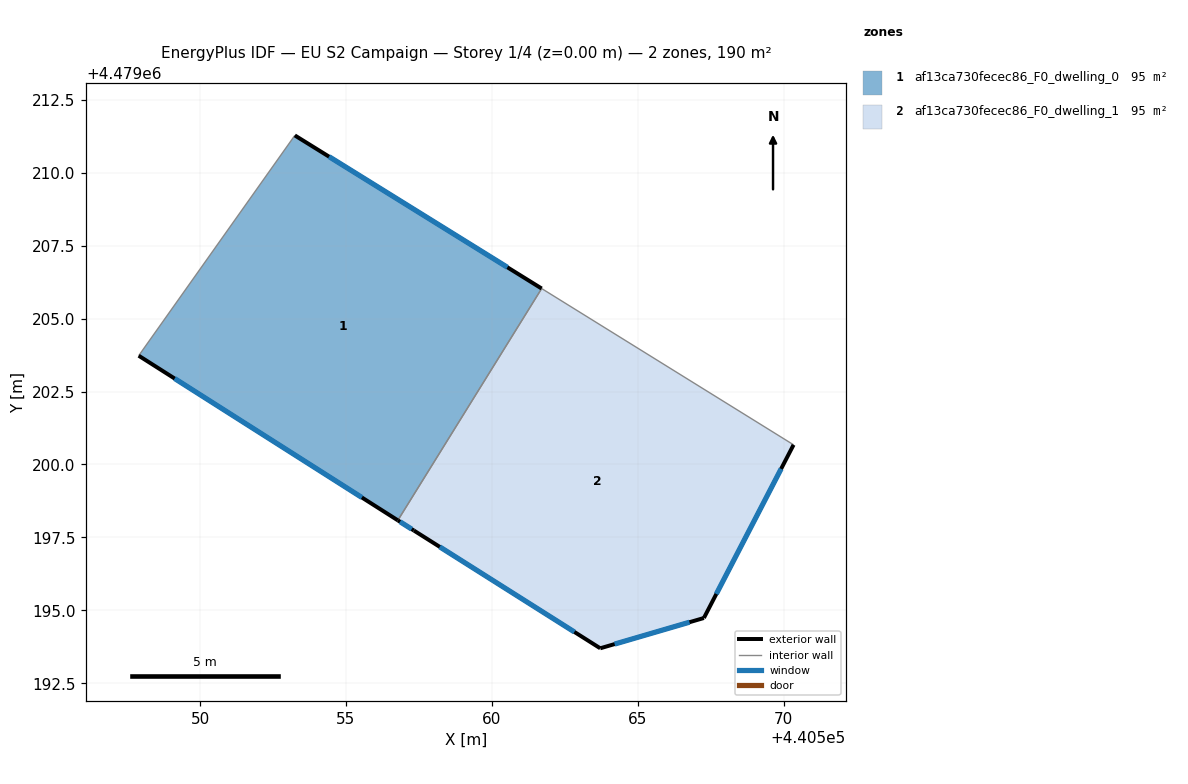
=== STOREY PLAN SPEC (per zone: floor XY polygon, exterior-wall plan segments, windows/doors) ===
zone 1: af13ca730fecec86_F0_dwelling_0  (95.2 m²)
  floor: (440561.71, 4479206.03) (440556.78, 4479198.08) (440547.90, 4479203.73) (440553.25, 4479211.28)
  exterior wall: (440561.71, 4479206.03) – (440553.25, 4479211.28)  [10.0 m]
    window: (440560.53, 4479206.76) – (440554.42, 4479210.55)  [15.6 m²]
  exterior wall: (440547.90, 4479203.73) – (440556.78, 4479198.08)  [10.5 m]
    window: (440549.13, 4479202.94) – (440555.55, 4479198.87)  [16.5 m²]
  interior walls: 2
zone 2: af13ca730fecec86_F0_dwelling_1  (95.2 m²)
  floor: (440570.34, 4479200.67) (440567.27, 4479194.74) (440563.72, 4479193.70) (440557.33, 4479197.74) (440556.78, 4479198.08) (440561.71, 4479206.03)
  exterior wall: (440557.33, 4479197.74) – (440563.72, 4479193.70)  [7.6 m]
    window: (440558.21, 4479197.18) – (440562.83, 4479194.26)  [11.8 m²]
  exterior wall: (440556.78, 4479198.08) – (440557.33, 4479197.74)  [0.7 m]
    window: (440556.85, 4479198.04) – (440557.25, 4479197.78)  [1.0 m²]
  exterior wall: (440567.27, 4479194.74) – (440570.34, 4479200.67)  [6.7 m]
    window: (440567.69, 4479195.56) – (440569.91, 4479199.85)  [10.5 m²]
  exterior wall: (440563.72, 4479193.70) – (440567.27, 4479194.74)  [3.7 m]
    window: (440564.21, 4479193.84) – (440566.77, 4479194.59)  [5.8 m²]
  interior walls: 2

=== DERIVED (storey summary) ===
Building: EU S2 Campaign
Storey: 1 of 4  (floor level z = 0.00 m)
Storey gross floor area: 190.3 m²
Zones on this storey: 2
  - af13ca730fecec86_F0_dwelling_0: floor 95.2 m²; exterior wall 20.5 m (61.4 m²); 2 window(s) 32.1 m²; WWR 52.2%
  - af13ca730fecec86_F0_dwelling_1: floor 95.2 m²; exterior wall 18.6 m (55.8 m²); 4 window(s) 29.1 m²; WWR 52.2%
Zone adjacency (shared interzone walls):
  - af13ca730fecec86_F0_dwelling_0 ↔ af13ca730fecec86_F0_dwelling_1